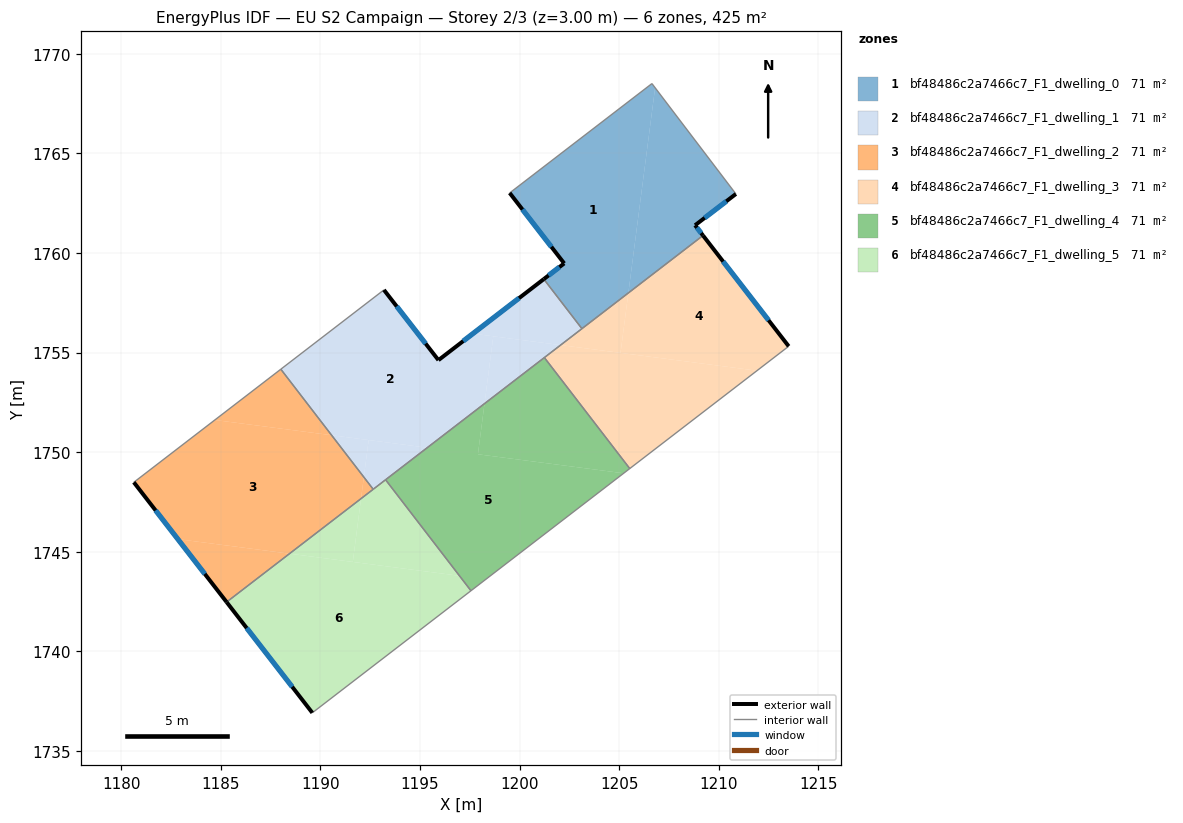
=== STOREY PLAN SPEC (per zone: floor XY polygon, exterior-wall plan segments, windows/doors) ===
zone 1: bf48486c2a7466c7_F1_dwelling_0  (70.8 m²)
  floor: (1206.65, 1768.51) (1206.81, 1768.30) (1205.46, 1757.99) (1203.13, 1756.20) (1201.22, 1758.69) (1202.24, 1759.47) (1199.50, 1763.01)
  floor: (1206.81, 1768.30) (1210.86, 1762.96) (1208.81, 1761.39) (1209.21, 1760.88) (1205.46, 1757.99)
  exterior wall: (1208.81, 1761.39) – (1210.86, 1762.96)  [2.6 m]
    window: (1209.29, 1761.76) – (1210.38, 1762.59)  [2.2 m²]
  exterior wall: (1209.21, 1760.88) – (1208.81, 1761.39)  [0.7 m]
    window: (1209.12, 1761.00) – (1208.91, 1761.27)  [0.5 m²]
  exterior wall: (1202.24, 1759.47) – (1201.22, 1758.69)  [1.3 m]
    window: (1202.00, 1759.29) – (1201.46, 1758.87)  [1.1 m²]
  exterior wall: (1199.50, 1763.01) – (1202.24, 1759.47)  [4.5 m]
    window: (1200.14, 1762.18) – (1201.60, 1760.31)  [3.8 m²]
  interior walls: 4
zone 2: bf48486c2a7466c7_F1_dwelling_1  (70.8 m²)
  floor: (1198.68, 1755.81) (1198.24, 1752.43) (1195.36, 1750.22) (1190.56, 1750.85) (1188.01, 1754.16) (1193.19, 1758.14) (1195.92, 1754.62) (1197.65, 1755.95)
  floor: (1201.22, 1758.69) (1203.13, 1756.20) (1202.06, 1755.37) (1197.65, 1755.95)
  floor: (1195.36, 1750.22) (1192.65, 1748.13) (1192.18, 1748.74) (1192.42, 1750.60)
  floor: (1192.42, 1750.60) (1192.18, 1748.74) (1190.56, 1750.85)
  floor: (1202.06, 1755.37) (1198.24, 1752.43) (1198.68, 1755.81)
  exterior wall: (1195.92, 1754.62) – (1193.19, 1758.14)  [4.5 m]
    window: (1195.28, 1755.45) – (1193.83, 1757.32)  [3.8 m²]
  exterior wall: (1201.22, 1758.69) – (1195.92, 1754.62)  [6.7 m]
    window: (1199.97, 1757.73) – (1197.17, 1755.57)  [5.6 m²]
  interior walls: 6
zone 3: bf48486c2a7466c7_F1_dwelling_2  (70.8 m²)
  floor: (1190.56, 1750.85) (1192.18, 1748.74) (1192.04, 1747.66) (1188.44, 1744.90) (1182.84, 1745.63) (1180.63, 1748.48) (1184.69, 1751.61)
  floor: (1188.01, 1754.16) (1190.56, 1750.85) (1184.69, 1751.61)
  floor: (1188.44, 1744.90) (1185.28, 1742.47) (1182.84, 1745.63)
  floor: (1192.18, 1748.74) (1192.65, 1748.13) (1192.04, 1747.66)
  exterior wall: (1180.63, 1748.48) – (1185.28, 1742.47)  [7.6 m]
    window: (1181.72, 1747.07) – (1184.19, 1743.88)  [6.4 m²]
  interior walls: 3
zone 4: bf48486c2a7466c7_F1_dwelling_3  (70.8 m²)
  floor: (1209.21, 1760.88) (1213.52, 1755.31) (1211.92, 1754.09) (1205.07, 1754.98) (1205.46, 1757.99)
  floor: (1211.92, 1754.09) (1205.53, 1749.17) (1201.24, 1754.75) (1202.06, 1755.37)
  floor: (1205.46, 1757.99) (1205.07, 1754.98) (1202.06, 1755.37)
  exterior wall: (1213.52, 1755.31) – (1209.21, 1760.88)  [7.0 m]
    window: (1212.50, 1756.62) – (1210.22, 1759.57)  [5.9 m²]
  interior walls: 4
zone 5: bf48486c2a7466c7_F1_dwelling_4  (70.8 m²)
  floor: (1201.24, 1754.75) (1205.53, 1749.17) (1205.23, 1748.93) (1197.91, 1749.89) (1198.24, 1752.43)
  floor: (1205.53, 1749.17) (1197.56, 1743.04) (1193.27, 1748.61) (1198.24, 1752.43) (1197.91, 1749.89) (1205.23, 1748.93)
  interior walls: 4
zone 6: bf48486c2a7466c7_F1_dwelling_5  (70.8 m²)
  floor: (1193.27, 1748.61) (1196.98, 1743.78) (1191.62, 1744.48) (1192.04, 1747.66)
  floor: (1192.04, 1747.66) (1191.62, 1744.48) (1188.44, 1744.90)
  floor: (1196.98, 1743.78) (1197.56, 1743.04) (1189.59, 1736.91) (1185.28, 1742.47) (1188.44, 1744.90)
  exterior wall: (1185.28, 1742.47) – (1189.59, 1736.91)  [7.0 m]
    window: (1186.30, 1741.16) – (1188.58, 1738.21)  [5.9 m²]
  interior walls: 4

=== DERIVED (storey summary) ===
Building: EU S2 Campaign
Storey: 2 of 3  (floor level z = 3.00 m)
Storey gross floor area: 424.6 m²
Zones on this storey: 6
  - bf48486c2a7466c7_F1_dwelling_0: floor 70.8 m²; exterior wall 9.0 m (27.0 m²); 4 window(s) 7.6 m²; WWR 28.1%
  - bf48486c2a7466c7_F1_dwelling_1: floor 70.8 m²; exterior wall 11.1 m (33.4 m²); 2 window(s) 9.4 m²; WWR 28.1%
  - bf48486c2a7466c7_F1_dwelling_2: floor 70.8 m²; exterior wall 7.6 m (22.8 m²); 1 window(s) 6.4 m²; WWR 28.1%
  - bf48486c2a7466c7_F1_dwelling_3: floor 70.8 m²; exterior wall 7.0 m (21.1 m²); 1 window(s) 5.9 m²; WWR 28.1%
  - bf48486c2a7466c7_F1_dwelling_4: floor 70.8 m²
  - bf48486c2a7466c7_F1_dwelling_5: floor 70.8 m²; exterior wall 7.0 m (21.1 m²); 1 window(s) 5.9 m²; WWR 28.1%
Zone adjacency (shared interzone walls):
  - bf48486c2a7466c7_F1_dwelling_0 ↔ bf48486c2a7466c7_F1_dwelling_1
  - bf48486c2a7466c7_F1_dwelling_0 ↔ bf48486c2a7466c7_F1_dwelling_3
  - bf48486c2a7466c7_F1_dwelling_1 ↔ bf48486c2a7466c7_F1_dwelling_2
  - bf48486c2a7466c7_F1_dwelling_1 ↔ bf48486c2a7466c7_F1_dwelling_3
  - bf48486c2a7466c7_F1_dwelling_1 ↔ bf48486c2a7466c7_F1_dwelling_4
  - bf48486c2a7466c7_F1_dwelling_1 ↔ bf48486c2a7466c7_F1_dwelling_5
  - bf48486c2a7466c7_F1_dwelling_2 ↔ bf48486c2a7466c7_F1_dwelling_5
  - bf48486c2a7466c7_F1_dwelling_3 ↔ bf48486c2a7466c7_F1_dwelling_4
  - bf48486c2a7466c7_F1_dwelling_4 ↔ bf48486c2a7466c7_F1_dwelling_5